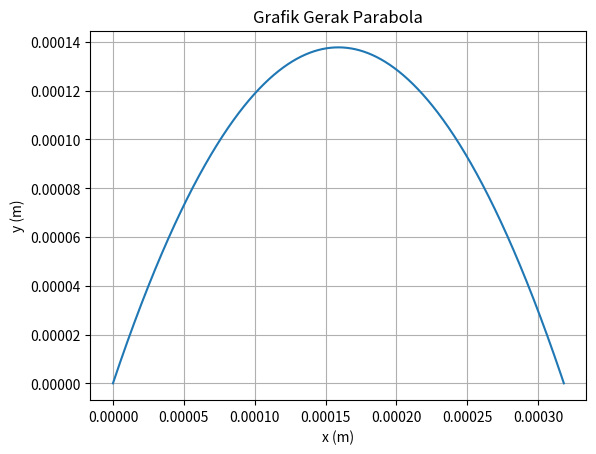

Source code (Python):
import matplotlib.pyplot as plt
import numpy as np

alpha = np.radians(60)
g = 9.8
v0 = 60*(10**(-3))
x0,y0 = 0,0

v0x = v0*np.cos(alpha)
v0y = v0*np.sin(alpha)

X = ((v0**2)*np.sin(2*alpha))/(2*g)
print("Jarak Horizontal Maksimum = ",X," m")
Y = ((v0**2)*(np.sin(alpha)**2))/(2*g)
print("Jarak Vertikal Maksimum = ",Y," m")
T = (2*v0*np.sin(alpha))/g
print("Waktu Mencapai Jarak Horizontal Maksimum = ",T," s")
print("\n")

t = np.arange(0.0, T, 10**(-6))
y = v0y*t - 0.5*g*t**2
x = v0x*t

vx = v0x
vy = v0y - g*t

v = np.sqrt(vx**2+vy**2)

fig, ax = plt.subplots()
ax.plot(x, y)
ax.set(xlabel='x (m)', ylabel= 'y (m)', title='Grafik Gerak Parabola')
ax.grid()

plt.show()
